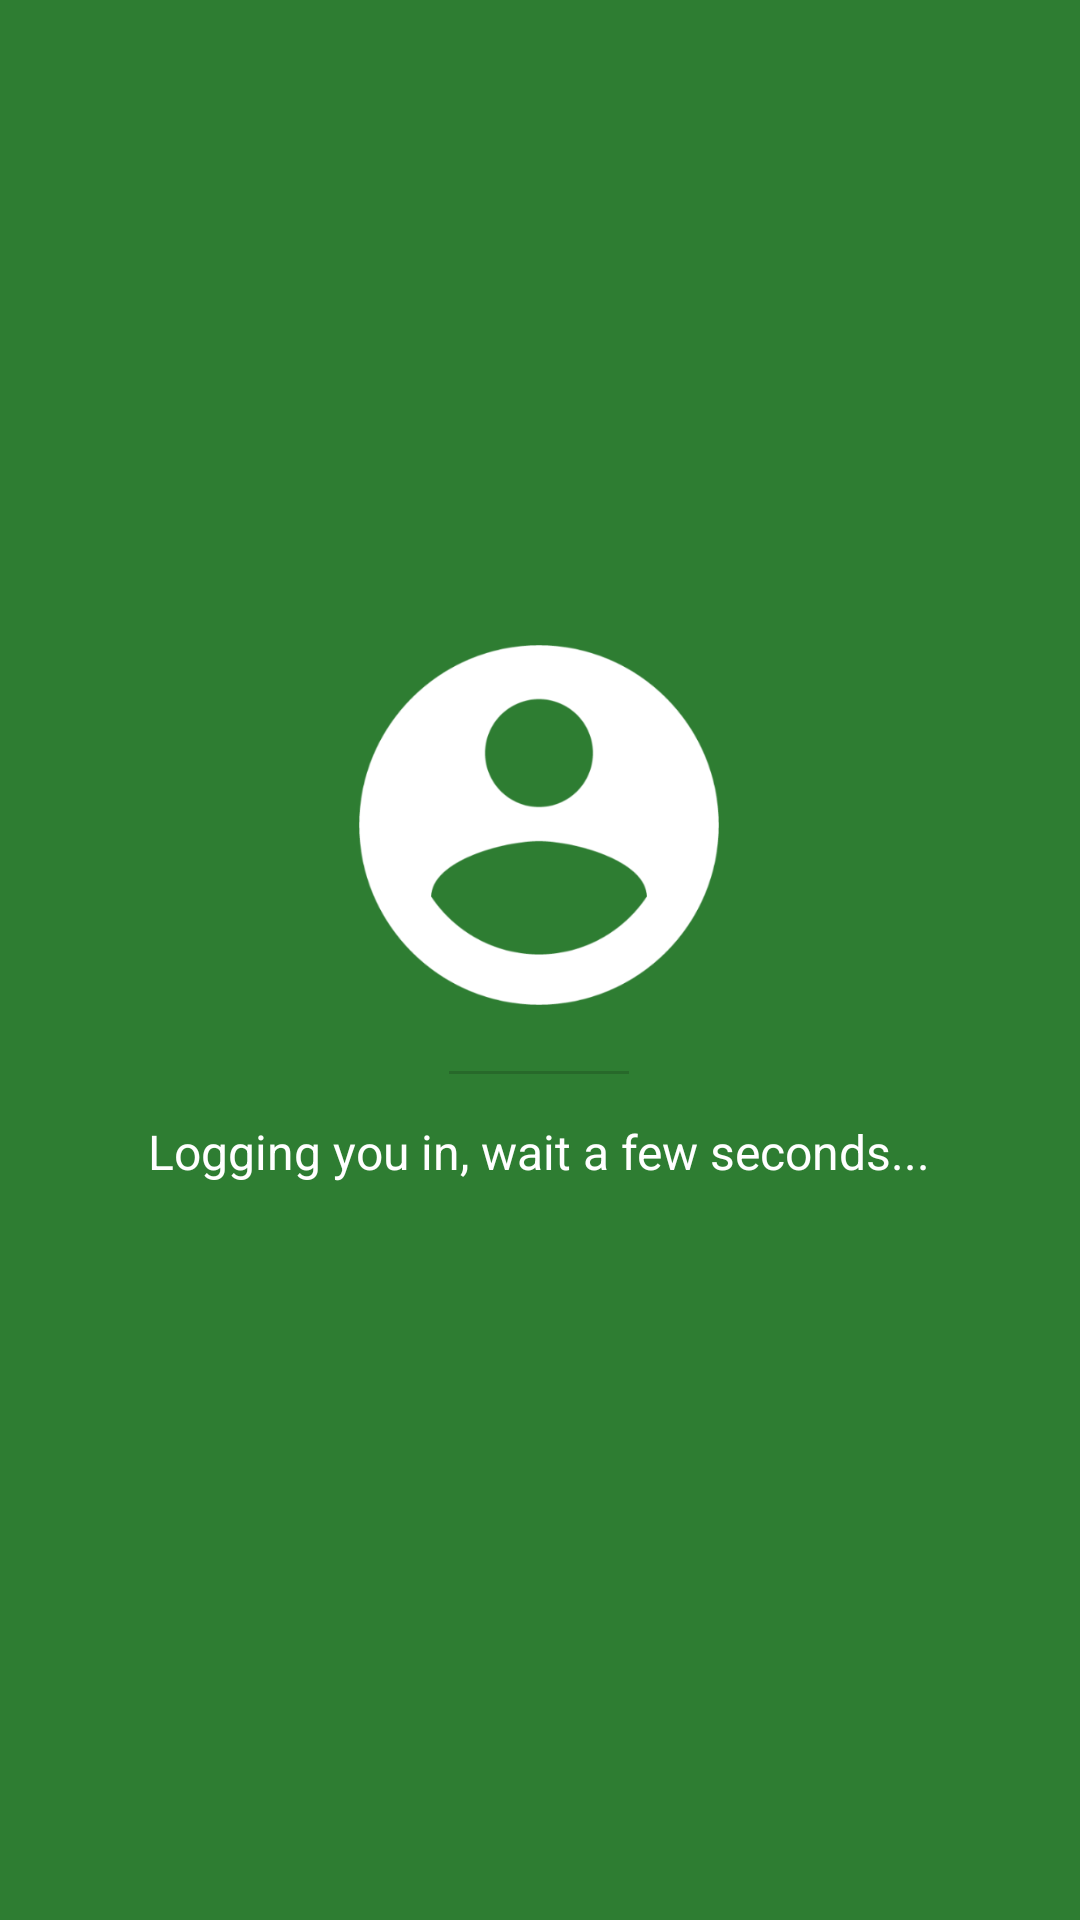

Here is an Android app screen rendered from its layout file. Give the layout XML and the strings, colors and styles it references.
<!-- AndroidManifest.xml: activity theme AppTheme.NoActionBar -->
<!-- res/layout/activity_login.xml -->
<?xml version="1.0" encoding="utf-8"?>
<RelativeLayout xmlns:android="http://schemas.android.com/apk/res/android"
    android:layout_width="match_parent"
    android:layout_height="match_parent"
    android:background="@color/colorPrimaryDark"
    >

    <ImageView
        android:id="@+id/login_settings_icon"
        android:layout_width="wrap_content"
        android:layout_height="wrap_content"
        android:layout_alignParentTop="true"
        android:layout_alignParentRight="true"
        android:layout_marginTop="15dp"
        android:layout_marginRight="15dp"
        android:src="@drawable/ic_settings_white_24dp"
        />

    <LinearLayout
        android:layout_width="wrap_content"
        android:layout_height="wrap_content"
        android:gravity="center"
        android:layout_centerInParent="true"
        android:orientation="vertical"
        android:paddingBottom="30dp">

        <ImageView
            android:id="@+id/login_profile_image"
            android:layout_width="120dp"
            android:layout_height="120dp"
            android:scaleType="fitXY"
            android:elevation="5dp"
            android:src="@drawable/ic_account_circle_white_148dp" />

        
        <ProgressBar
            android:id="@+id/login_progress_bar"
            android:layout_width="60dp"
            android:layout_height="1dp"
            android:indeterminate="false"
            android:progressTint="#FFFFFF"
            android:backgroundTint="#000000"
            android:secondaryProgressTint="#000000"
            android:layout_marginTop="22dp"
            android:layout_marginBottom="15dp"
            style="?android:attr/progressBarStyleHorizontal"
            />

        <TextView
            android:id="@+id/login_message"
            android:layout_width="wrap_content"
            android:layout_height="wrap_content"
            android:text="@string/login_loading"
            android:textSize="16sp"
            android:textColor="#FFFFFF" />

    </LinearLayout>

</RelativeLayout>
<!-- resources referenced by this layout -->
<resources>
  <color name="colorPrimaryDark">#2E7D32</color>
  <!-- drawable ic_account_circle_white_148dp: png bitmap (drawable-hdpi, 9401 bytes) -->
  <string name="login_loading">Logging you in, wait a few seconds...</string>
  <style name="AppTheme.NoActionBar">
          <item name="windowActionBar">false</item>
          <item name="windowNoTitle">true</item>
      </style>
</resources>
